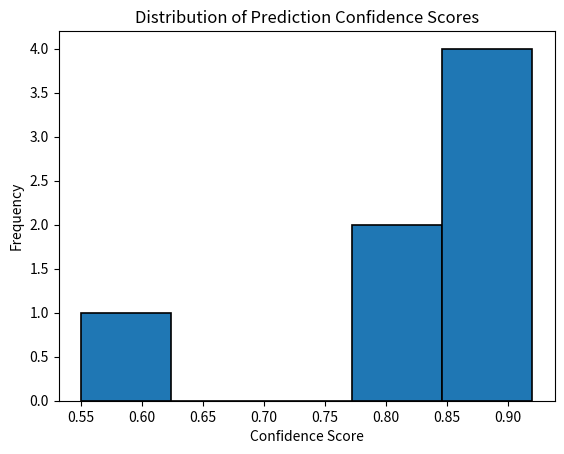

Generate this figure with matplotlib:
import matplotlib.pyplot as plt

confidence_scores = [0.92, 0.85, 0.78, 0.55, 0.88, 0.91, 0.81]  # replace with real outputs

plt.figure()
plt.hist(confidence_scores, bins=5, edgecolor='black', linewidth=1.2)

plt.xlabel('Confidence Score')
plt.ylabel('Frequency')
plt.title('Distribution of Prediction Confidence Scores')

plt.savefig('graph5_confidence.png')
plt.show()
